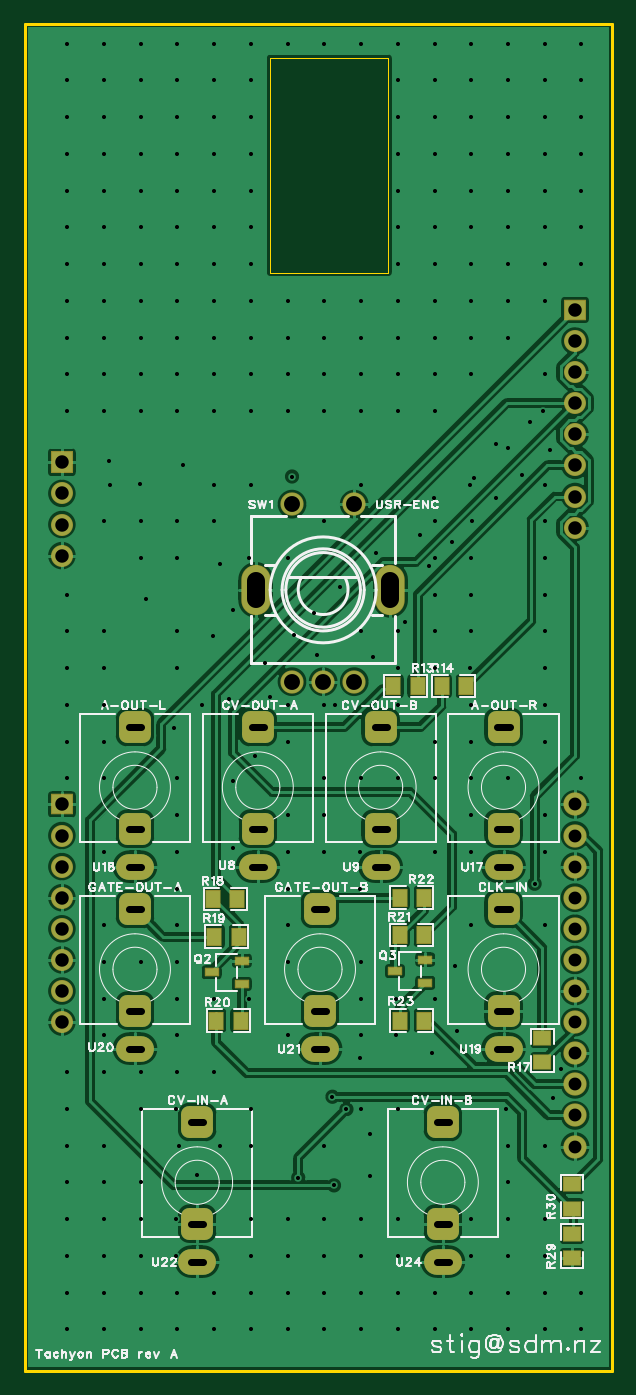
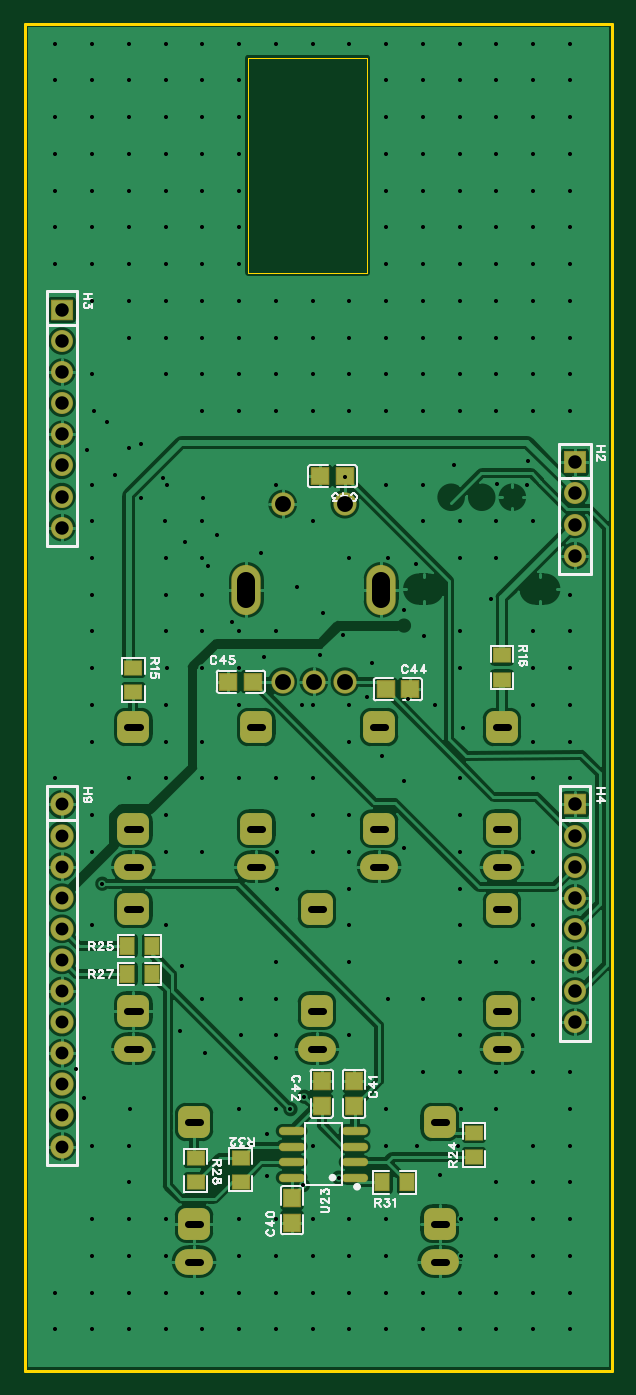
Circuit board: 11 layer files. Board 48.0 x 110.0 mm.
- drill: Drill_PTH_Through.DRL (9043 bytes)
- drill: Drill_PTH_Through_Via.DRL (7218 bytes)
- outline: Gerber_BoardOutlineLayer.GKO (952 bytes)
- bottom_copper: Gerber_BottomLayer.GBL (136034 bytes)
- paste: Gerber_BottomPasteMaskLayer.GBP (10417 bytes)
- bottom_silk: Gerber_BottomSilkscreenLayer.GBO (24083 bytes)
- bottom_mask: Gerber_BottomSolderMaskLayer.GBS (4214 bytes)
- top_copper: Gerber_TopLayer.GTL (130817 bytes)
- paste: Gerber_TopPasteMaskLayer.GTP (8277 bytes)
- top_silk: Gerber_TopSilkscreenLayer.GTO (56383 bytes)
- top_mask: Gerber_TopSolderMaskLayer.GTS (3890 bytes)

=== drill: Drill_PTH_Through.DRL (9043 bytes, source omitted) ===
=== drill: Drill_PTH_Through_Via.DRL (7218 bytes, source omitted) ===
=== outline: Gerber_BoardOutlineLayer.GKO ===
G04 Layer: BoardOutlineLayer*
G04 EasyEDA Pro v3.2.149.88089769, 2026-07-14 20:32:21*
G04 Gerber Generator version 0.3*
G04 Scale: 100 percent, Rotated: No, Reflected: No*
G04 Dimensions in millimeters*
G04 Leading zeros omitted, absolute positions, 4 integers and 5 decimals*
G04 Generated by one-click*
G04 Object Configs: Pad,Via,Track,Text,Image,Dimension,BoardOutline,BoardCutout,CopperFilled,SolidRegion,FPCStiffener,Line,PlaneZone,ComponentProperty,ComponentSilkscreen,TearDrop*
G04 Layer Configs: 1,15,16,2,3,4,5,6,7,8,9,10,11,13,14,71,72,56*
G04 Copper Areas: 0*
%FSLAX45Y45*%
%MOMM*%
%ADD10C,0.254*%
%ADD11C,0.0254*%
%ADD12C,0.5414*%
G75*


G04 Rect Start*
G54D10*
G01X127000Y-11952500D02*
G01X127000Y-952500D01*
G01X4927000Y-952500D01*
G01X4927000Y-11952500D01*
G01X127000Y-11952500D01*
G54D11*
G01X2133600Y-2984500D02*
G01X2133600Y-1231900D01*
G01X3098800Y-1231900D01*
G01X3098800Y-2984500D01*
G01X2133600Y-2984500D01*
G04 Rect End*

M02*


=== bottom_copper: Gerber_BottomLayer.GBL (136034 bytes, source omitted) ===
=== paste: Gerber_BottomPasteMaskLayer.GBP (10417 bytes, source omitted) ===
=== bottom_silk: Gerber_BottomSilkscreenLayer.GBO (24083 bytes, source omitted) ===
=== bottom_mask: Gerber_BottomSolderMaskLayer.GBS ===
G04 Layer: BottomSolderMaskLayer*
G04 EasyEDA Pro v3.2.149.88089769, 2026-07-14 20:32:21*
G04 Gerber Generator version 0.3*
G04 Scale: 100 percent, Rotated: No, Reflected: No*
G04 Dimensions in millimeters*
G04 Leading zeros omitted, absolute positions, 4 integers and 5 decimals*
G04 Generated by one-click*
G04 Object Configs: Pad,Via,Track,Text,Image,Dimension,BoardOutline,BoardCutout,CopperFilled,SolidRegion,FPCStiffener,Line,PlaneZone,ComponentProperty,ComponentSilkscreen,TearDrop*
G04 Layer Configs: 1,15,16,2,3,4,5,6,7,8,9,10,11,13,14,71,72,56*
G04 Copper Areas: 0*
%FSLAX45Y45*%
%MOMM*%
%AMRoundRect*1,1,$1,$2,$3*1,1,$1,$4,$5*1,1,$1,0-$2,0-$3*1,1,$1,0-$4,0-$5*20,1,$1,$2,$3,$4,$5,0*20,1,$1,$4,$5,0-$2,0-$3,0*20,1,$1,0-$2,0-$3,0-$4,0-$5,0*20,1,$1,0-$4,0-$5,$2,$3,0*4,1,4,$2,$3,$4,$5,0-$2,0-$3,0-$4,0-$5,$2,$3,0*%
%ADD10RoundRect,0.1016X-0.675X-0.705X-0.675X0.705*%
%ADD11RoundRect,0.1016X-0.68851X-0.56627X-0.68851X0.56627*%
%ADD12RoundRect,0.1016X-0.56627X0.68851X0.56627X0.68851*%
%ADD13RoundRect,1.3X-0.65X0.65X0.65X0.65*%
%ADD14O,3.1X2.1*%
%ADD15O,2.1466X0.68961*%
%ADD16RoundRect,0.1016X-0.705X0.67501X0.705X0.67501*%
%ADD17C,1.9016*%
%ADD18O,2.4016X4.10159*%
%ADD19C,1.8001*%
%ADD20C,1.8016*%
%ADD21RoundRect,0.1016X-0.85X-0.7874X-0.85X0.7874*%
%ADD22RoundRect,0.1016X-0.85X-0.85X-0.85X0.85*%
G75*


G04 Pad Start*
G54D10*
G01X2743200Y-10742600D03*
G01X2743200Y-10542600D03*
G01X2235200Y-9590100D03*
G01X2235200Y-9790100D03*
G54D11*
G01X4038600Y-6411900D03*
G01X4038600Y-6211900D03*
G01X1028700Y-6310300D03*
G01X1028700Y-6110300D03*
G54D12*
G01X3887800Y-8483600D03*
G01X4087800Y-8483600D03*
G01X3887800Y-8712200D03*
G01X4087800Y-8712200D03*
G54D13*
G01X2032000Y-7526200D03*
G54D14*
G01X2032000Y-7836200D03*
G54D13*
G01X2032000Y-6696200D03*
G01X3035300Y-7526200D03*
G54D14*
G01X3035300Y-7836200D03*
G54D13*
G01X3035300Y-6696200D03*
G01X4038600Y-7526200D03*
G54D14*
G01X4038600Y-7836200D03*
G54D13*
G01X4038600Y-6696200D03*
G01X1028700Y-7526200D03*
G54D14*
G01X1028700Y-7836200D03*
G54D13*
G01X1028700Y-6696200D03*
G01X4038600Y-9012100D03*
G54D14*
G01X4038600Y-9322100D03*
G54D13*
G01X4038600Y-8182100D03*
G01X1028700Y-9012100D03*
G54D14*
G01X1028700Y-9322100D03*
G54D13*
G01X1028700Y-8182100D03*
G01X2540000Y-9012100D03*
G54D14*
G01X2540000Y-9322100D03*
G54D13*
G01X2540000Y-8182100D03*
G01X1536700Y-10752000D03*
G54D14*
G01X1536700Y-11062000D03*
G54D13*
G01X1536700Y-9922000D03*
G54D15*
G01X2746197Y-9994900D03*
G01X2746197Y-10121900D03*
G01X2746197Y-10248900D03*
G01X2746197Y-10375900D03*
G01X2232203Y-9994900D03*
G01X2232203Y-10121900D03*
G01X2232203Y-10248900D03*
G01X2232203Y-10375900D03*
G54D13*
G01X3543300Y-10752000D03*
G54D14*
G01X3543300Y-11062000D03*
G54D13*
G01X3543300Y-9922000D03*
G54D10*
G01X2501900Y-9790100D03*
G01X2501900Y-9590100D03*
G54D16*
G01X1779600Y-6388100D03*
G01X1979600Y-6388100D03*
G01X2513000Y-4648200D03*
G01X2313000Y-4648200D03*
G01X3262300Y-6324600D03*
G01X3062300Y-6324600D03*
G54D11*
G01X1257300Y-10009200D03*
G01X1257300Y-10209200D03*
G01X3530600Y-10215601D03*
G01X3530600Y-10415600D03*
G54D12*
G01X2005000Y-10414000D03*
G01X1805000Y-10414000D03*
G54D11*
G01X3162300Y-10412400D03*
G01X3162300Y-10212400D03*
G54D17*
G01X2311387Y-6325705D03*
G01X2565387Y-6325705D03*
G01X2819387Y-6325705D03*
G01X2311387Y-4875695D03*
G01X2819387Y-4875695D03*
G54D18*
G01X3115399Y-5575694D03*
G01X2015401Y-5575694D03*
G54D17*
G01X4622797Y-7327900D03*
G01X4622797Y-7581900D03*
G01X4622797Y-7835900D03*
G01X4622797Y-8089900D03*
G01X4622797Y-8343900D03*
G01X4622797Y-8597900D03*
G01X4622797Y-8851900D03*
G01X4622797Y-9105900D03*
G01X4622797Y-9359900D03*
G01X4622797Y-9613900D03*
G01X4622797Y-9867900D03*
G01X4622797Y-10121900D03*
G54D20*
G01X4622800Y-5067300D03*
G01X4622800Y-4813300D03*
G01X4622800Y-4559300D03*
G01X4622800Y-4305300D03*
G01X4622800Y-4051300D03*
G01X4622800Y-3797300D03*
G01X4622800Y-3543300D03*
G54D21*
G01X4622800Y-3289300D03*
G54D20*
G01X431800Y-9105900D03*
G01X431800Y-8851900D03*
G01X431800Y-8597900D03*
G01X431800Y-8343900D03*
G01X431800Y-8089900D03*
G01X431800Y-7835900D03*
G01X431800Y-7581900D03*
G54D21*
G01X431800Y-7327900D03*
G54D22*
G01X431800Y-4533900D03*
G54D20*
G01X431800Y-4787900D03*
G01X431800Y-5041900D03*
G01X431800Y-5295900D03*
G04 Pad End*

M02*


=== top_copper: Gerber_TopLayer.GTL (130817 bytes, source omitted) ===
=== paste: Gerber_TopPasteMaskLayer.GTP (8277 bytes, source omitted) ===
=== top_silk: Gerber_TopSilkscreenLayer.GTO (56383 bytes, source omitted) ===
=== top_mask: Gerber_TopSolderMaskLayer.GTS ===
G04 Layer: TopSolderMaskLayer*
G04 EasyEDA Pro v3.2.149.88089769, 2026-07-14 20:32:21*
G04 Gerber Generator version 0.3*
G04 Scale: 100 percent, Rotated: No, Reflected: No*
G04 Dimensions in millimeters*
G04 Leading zeros omitted, absolute positions, 4 integers and 5 decimals*
G04 Generated by one-click*
G04 Object Configs: Pad,Via,Track,Text,Image,Dimension,BoardOutline,BoardCutout,CopperFilled,SolidRegion,FPCStiffener,Line,PlaneZone,ComponentProperty,ComponentSilkscreen,TearDrop*
G04 Layer Configs: 1,15,16,2,3,4,5,6,7,8,9,10,11,13,14,71,72,56*
G04 Copper Areas: 0*
%FSLAX45Y45*%
%MOMM*%
%AMRoundRect*1,1,$1,$2,$3*1,1,$1,$4,$5*1,1,$1,0-$2,0-$3*1,1,$1,0-$4,0-$5*20,1,$1,$2,$3,$4,$5,0*20,1,$1,$4,$5,0-$2,0-$3,0*20,1,$1,0-$2,0-$3,0-$4,0-$5,0*20,1,$1,0-$4,0-$5,$2,$3,0*4,1,4,$2,$3,$4,$5,0-$2,0-$3,0-$4,0-$5,$2,$3,0*%
%ADD10RoundRect,0.1016X-0.56627X0.68851X0.56627X0.68851*%
%ADD11RoundRect,0.1016X-0.68851X-0.56627X-0.68851X0.56627*%
%ADD12RoundRect,1.3X-0.65X0.65X0.65X0.65*%
%ADD13O,3.1X2.1*%
%ADD14RoundRect,0.1016X-0.535X0.3X0.535X0.3*%
%ADD15C,1.9016*%
%ADD16O,2.4086X4.10159*%
%ADD17O,2.4016X4.10159*%
%ADD18C,1.8016*%
%ADD19RoundRect,0.1016X-0.85X-0.7874X-0.85X0.7874*%
%ADD20RoundRect,0.1016X-0.85X-0.85X-0.85X0.85*%
G75*


G04 Pad Start*
G54D10*
G01X3138500Y-6362700D03*
G01X3338500Y-6362700D03*
G01X3532200Y-6362700D03*
G01X3732200Y-6362700D03*
G54D11*
G01X4356100Y-9234500D03*
G01X4356100Y-9434500D03*
G54D10*
G01X1678000Y-8407400D03*
G01X1878000Y-8407400D03*
G01X1890700Y-9093200D03*
G01X1690700Y-9093200D03*
G01X3189300Y-8089900D03*
G01X3389300Y-8089900D03*
G01X3189300Y-9093200D03*
G01X3389300Y-9093200D03*
G54D12*
G01X2032000Y-7526200D03*
G54D13*
G01X2032000Y-7836200D03*
G54D12*
G01X2032000Y-6696200D03*
G01X3035300Y-7526200D03*
G54D13*
G01X3035300Y-7836200D03*
G54D12*
G01X3035300Y-6696200D03*
G01X4038600Y-7526200D03*
G54D13*
G01X4038600Y-7836200D03*
G54D12*
G01X4038600Y-6696200D03*
G01X1028700Y-7526200D03*
G54D13*
G01X1028700Y-7836200D03*
G54D12*
G01X1028700Y-6696200D03*
G01X4038600Y-9012100D03*
G54D13*
G01X4038600Y-9322100D03*
G54D12*
G01X4038600Y-8182100D03*
G01X1028700Y-9012100D03*
G54D13*
G01X1028700Y-9322100D03*
G54D12*
G01X1028700Y-8182100D03*
G01X2540000Y-9012100D03*
G54D13*
G01X2540000Y-9322100D03*
G54D12*
G01X2540000Y-8182100D03*
G01X1536700Y-10752000D03*
G54D13*
G01X1536700Y-11062000D03*
G54D12*
G01X1536700Y-9922000D03*
G01X3543300Y-10752000D03*
G54D13*
G01X3543300Y-11062000D03*
G54D12*
G01X3543300Y-9922000D03*
G54D14*
G01X1901508Y-8794496D03*
G01X1901508Y-8604504D03*
G01X1654493Y-8699500D03*
G01X3399399Y-8784922D03*
G01X3399399Y-8594930D03*
G01X3152384Y-8689926D03*
G54D10*
G01X1865300Y-8102600D03*
G01X1665300Y-8102600D03*
G01X3389300Y-8394700D03*
G01X3189300Y-8394700D03*
G54D11*
G01X4597400Y-10834700D03*
G01X4597400Y-11034700D03*
G01X4597400Y-10428300D03*
G01X4597400Y-10628300D03*
G54D15*
G01X2311387Y-6325705D03*
G01X2565387Y-6325705D03*
G01X2819387Y-6325705D03*
G01X2311387Y-4875695D03*
G01X2819387Y-4875695D03*
G54D17*
G01X3115399Y-5575694D03*
G01X2015401Y-5575694D03*
G54D15*
G01X4622797Y-7327900D03*
G01X4622797Y-7581900D03*
G01X4622797Y-7835900D03*
G01X4622797Y-8089900D03*
G01X4622797Y-8343900D03*
G01X4622797Y-8597900D03*
G01X4622797Y-8851900D03*
G01X4622797Y-9105900D03*
G01X4622797Y-9359900D03*
G01X4622797Y-9613900D03*
G01X4622797Y-9867900D03*
G01X4622797Y-10121900D03*
G54D18*
G01X4622800Y-5067300D03*
G01X4622800Y-4813300D03*
G01X4622800Y-4559300D03*
G01X4622800Y-4305300D03*
G01X4622800Y-4051300D03*
G01X4622800Y-3797300D03*
G01X4622800Y-3543300D03*
G54D19*
G01X4622800Y-3289300D03*
G54D18*
G01X431800Y-9105900D03*
G01X431800Y-8851900D03*
G01X431800Y-8597900D03*
G01X431800Y-8343900D03*
G01X431800Y-8089900D03*
G01X431800Y-7835900D03*
G01X431800Y-7581900D03*
G54D19*
G01X431800Y-7327900D03*
G54D20*
G01X431800Y-4533900D03*
G54D18*
G01X431800Y-4787900D03*
G01X431800Y-5041900D03*
G01X431800Y-5295900D03*
G04 Pad End*

M02*
